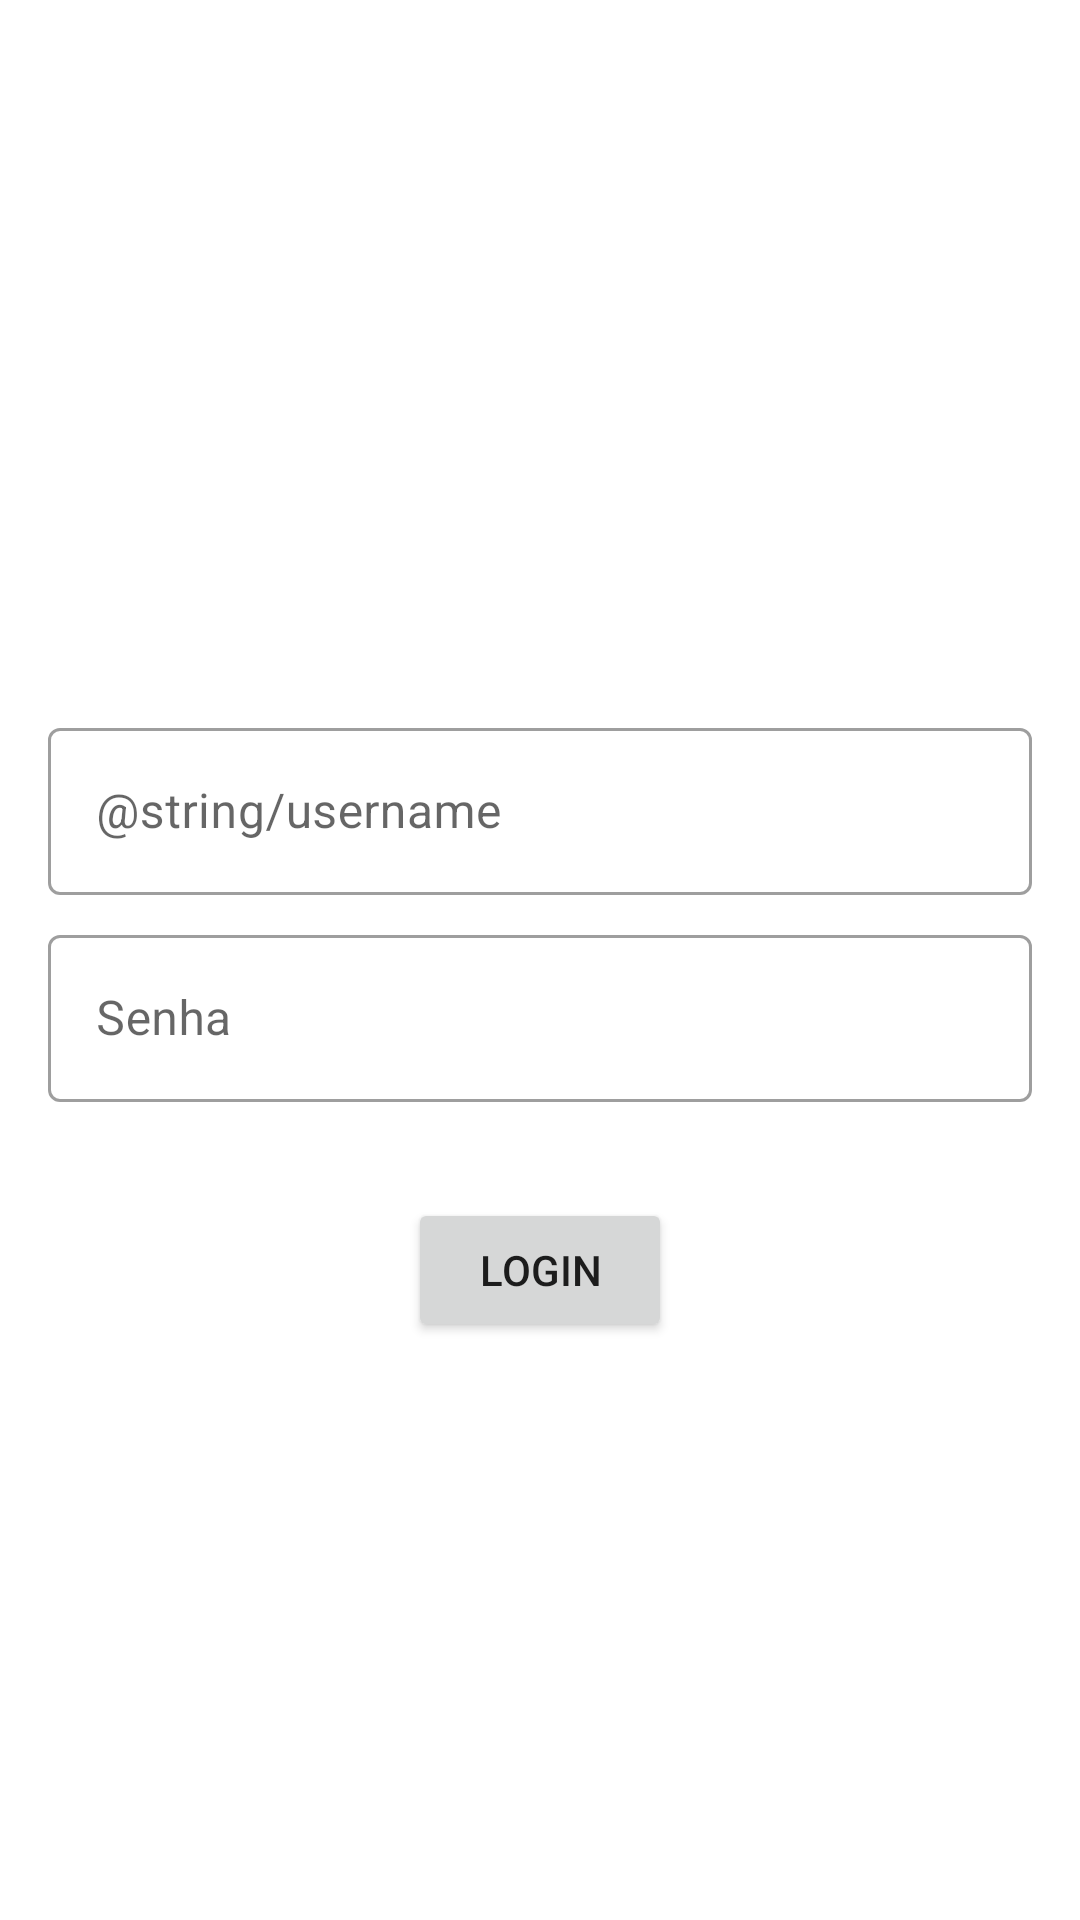

Reconstruct the res/layout file that produces this screen, plus the resources it refers to.
<!-- AndroidManifest.xml: application theme Theme.Desafio_Leal_Apps -->
<!-- res/layout/fragment_login.xml -->
<?xml version="1.0" encoding="utf-8"?>
<layout xmlns:android="http://schemas.android.com/apk/res/android"
    xmlns:tools="http://schemas.android.com/tools"
    xmlns:app="http://schemas.android.com/apk/res-auto">

    <data>

    </data>

    <androidx.constraintlayout.widget.ConstraintLayout
        android:layout_width="match_parent"
        android:layout_height="match_parent"
        tools:context=".view.fragment.LoginFragment">

        <com.google.android.material.textfield.TextInputLayout
            android:id="@+id/emailTextLayout"
            style="@style/Widget.MaterialComponents.TextInputLayout.OutlinedBox"
            android:layout_width="0dp"
            android:layout_height="wrap_content"
            android:layout_marginStart="16dp"
            android:layout_marginEnd="16dp"
            android:hint="@string/username"
            app:layout_constraintBottom_toBottomOf="parent"
            app:layout_constraintEnd_toEndOf="parent"
            app:layout_constraintStart_toStartOf="parent"
            app:layout_constraintTop_toTopOf="parent"
            app:layout_constraintVertical_bias="0.41000003"
            tools:ignore="MissingConstraints">

            <com.google.android.material.textfield.TextInputEditText
                android:id="@+id/emailTextField"
                android:layout_width="match_parent"
                android:layout_height="wrap_content" />

        </com.google.android.material.textfield.TextInputLayout>

        <com.google.android.material.textfield.TextInputLayout
            android:id="@+id/passwordTextLayout"
            style="@style/Widget.MaterialComponents.TextInputLayout.OutlinedBox"
            android:layout_width="match_parent"
            android:layout_height="wrap_content"
            android:layout_marginStart="16dp"
            android:layout_marginTop="8dp"
            android:layout_marginEnd="16dp"
            android:hint="@string/senha"
            app:layout_constraintEnd_toEndOf="parent"
            app:layout_constraintStart_toStartOf="parent"
            app:layout_constraintTop_toBottomOf="@+id/emailTextLayout">

            <com.google.android.material.textfield.TextInputEditText
                android:id="@+id/passwordTextField"
                android:layout_width="match_parent"
                android:inputType="textPassword"
                android:layout_height="wrap_content" />

        </com.google.android.material.textfield.TextInputLayout>

        <Button
            android:id="@+id/loginButton"
            android:layout_width="wrap_content"
            android:layout_height="wrap_content"
            android:layout_marginTop="32dp"
            android:text="@string/login"
            app:layout_constraintEnd_toEndOf="parent"
            app:layout_constraintStart_toStartOf="parent"
            app:layout_constraintTop_toBottomOf="@+id/passwordTextLayout"
            tools:ignore="MissingConstraints" />

    </androidx.constraintlayout.widget.ConstraintLayout>
</layout>
<!-- resources referenced by this layout -->
<resources>
  <string name="login">Login</string>
  <string name="senha">Senha</string>
  <style name="Theme.Desafio_Leal_Apps" parent="Theme.MaterialComponents.DayNight.NoActionBar">
          
          <item name="colorPrimary">@color/purple_500</item>
          <item name="colorPrimaryVariant">@color/purple_700</item>
          <item name="colorOnPrimary">@color/white</item>
          
          <item name="colorSecondary">@color/teal_200</item>
          <item name="colorSecondaryVariant">@color/teal_700</item>
          <item name="colorOnSecondary">@color/black</item>
          
          <item name="android:statusBarColor" tools:targetApi="l">?attr/colorPrimaryVariant</item>
          
      </style>
  <!-- not gathered from this repository: default colours our renderer supplied (Android Studio template values) -->
  <color name="purple_500">#FF6200EE</color>
  <color name="purple_700">#FF3700B3</color>
  <color name="teal_200">#FF03DAC5</color>
  <color name="teal_700">#FF018786</color>
  <color name="black">#FF000000</color>
  <color name="white">#FFFFFFFF</color>
</resources>
